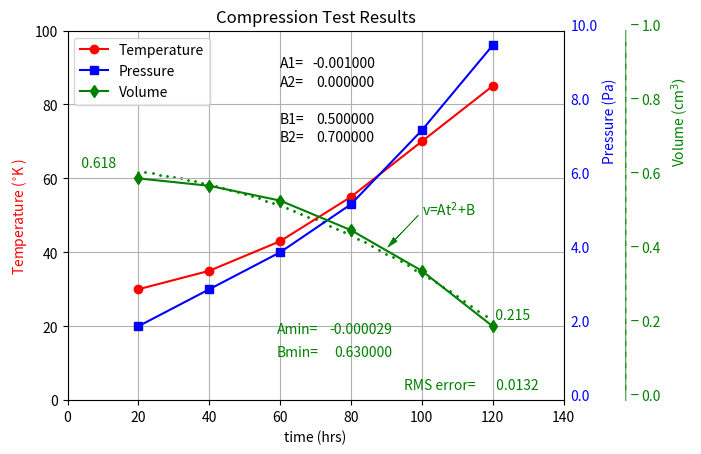

Generate this figure with matplotlib:
# -*- coding: utf-8 -*-
"""
Listing 8-7. REGRESSION2
"""

import matplotlib.pyplot as plt
import numpy as np

plt.axis([0,140,0,100])
plt.axis('on')
plt.grid(True)

t=[20,40,60,80,100,120]
T=[30,35,43,55,70,85]
p=[2,3,4,5.3,7.3,9.6]
v=[.6,.58,.54,.46,.35,.2]

pp=[]
for i in np.arange(0,len(p),1):
    pp.append(p[i]*10)
    
vv=[]
for i in np.arange(0,len(v),1):
    vv.append(v[i]*100)

plt.plot(t,T,color='r',label='Temperature',marker='o')
plt.plot(t,pp,color='b',label='Pressure',marker='s')
plt.plot(t,vv,color='g',label='Volume',marker='d')
plt.legend(loc='upper left')

for y in np.arange(0,100+1,20):
    a=y/10
    a=str(a)
    plt.text(142,y,a,color='b')
    
plt.xlabel('time (hrs)')
plt.ylabel('Temperature ($^{\circ}$K )',color='r')
plt.text(151,65,'Pressure (Pa)',rotation=90,color='b')

for y in np.arange(100,-1,-20):
    a=y/100
    a=str(a)
    plt.text(162,y,a,color='g')
    plt.text(159,y+2,'_',color='g')
    
for y in np.arange(1,99,3):
    plt.text(157,y,'|',color='g')
    
plt.text(170,65,r'Volume (cm$^{3})$',rotation=90,color='g')
    
plt.title('Compression Test Results')

#---------------------------------------parabolic fit to v vs t
n=len(v)

eemin=10**10

B1=.5
B2=.7
dB=.001
A1=-.001
A2=0.
dA=.0000001

for B in np.arange(B1,B2,dB):
    for A in np.arange(A1,A2,dA):
        sumee=0
        for i in range(len(t)):
            e=(v[i]-(A*t[i]*t[i]+B))   #error at each A
            ee=e*e
            sumee=sumee+ee   #sum of error squared at each A
        if sumee < eemin:    #if sum < present minimum
            eemin=sumee      #new minimum=sum
            Amin=A           #new Amin=A
            Bmin=B
         
for tp in np.arange(t[0],t[5],2):   #---plot curve with scatter dots
    vp=Amin*tp*tp+Bmin
    vp=vp*100
    plt.scatter(tp,vp,color='g',s=1)
   
#-------------------------------------------------Calculate RMS Error
sumee=0 
for i in range(len(v)):
    e=(v[i]-(Amin*t[i]*t[i]+Bmin))
    ee=e*e
    sumee=sumee+ee
    rms=np.sqrt(sumee/n)
    
#-------------------------------------------------labels
plt.text(100,50,r'v=At$^{2}$+B',color='g')
plt.arrow(99,50,-6.5,-6.5,head_length=3,head_width=1.5,color='g',linewidth=.5)

A=Amin
B=Bmin

vp1=A*t[0]*t[0]+B
vp1='%7.3f'%(vp1)
plt.text(2,63,vp1,color='g')

vp2=A*t[5]*t[5]+B
vp2='%7.3f'%(vp2)
plt.text(119,22,vp2,color='g')

Ap='%8.6f'%(A)
plt.text(59,18,'Amin=',color='g')
plt.text(74,18,Ap,color='g')

Bp='%8.6f'%(B)
plt.text(59,12,'Bmin=',color='g')
plt.text(75.2,12,Bp,color='g')

rms='%7.4f'%(rms)
plt.text(95,3,'RMS error=',color='g')
plt.text(120,3,rms,color='g')

A1='%8.6f'%(A1)
plt.text(60,90,'A1=')
plt.text(69,90,A1)

A2='%8.6f'%(A2)
plt.text(60,85,'A2=')
plt.text(70.2,85,A2)

B1='%8.6f'%(B1)
plt.text(60,75,'B1=')
plt.text(70.2,75,B1)

B2='%8.6f'%(B2)
plt.text(60,70,'B2=')
plt.text(70.2,70,B2)

plt.show()
